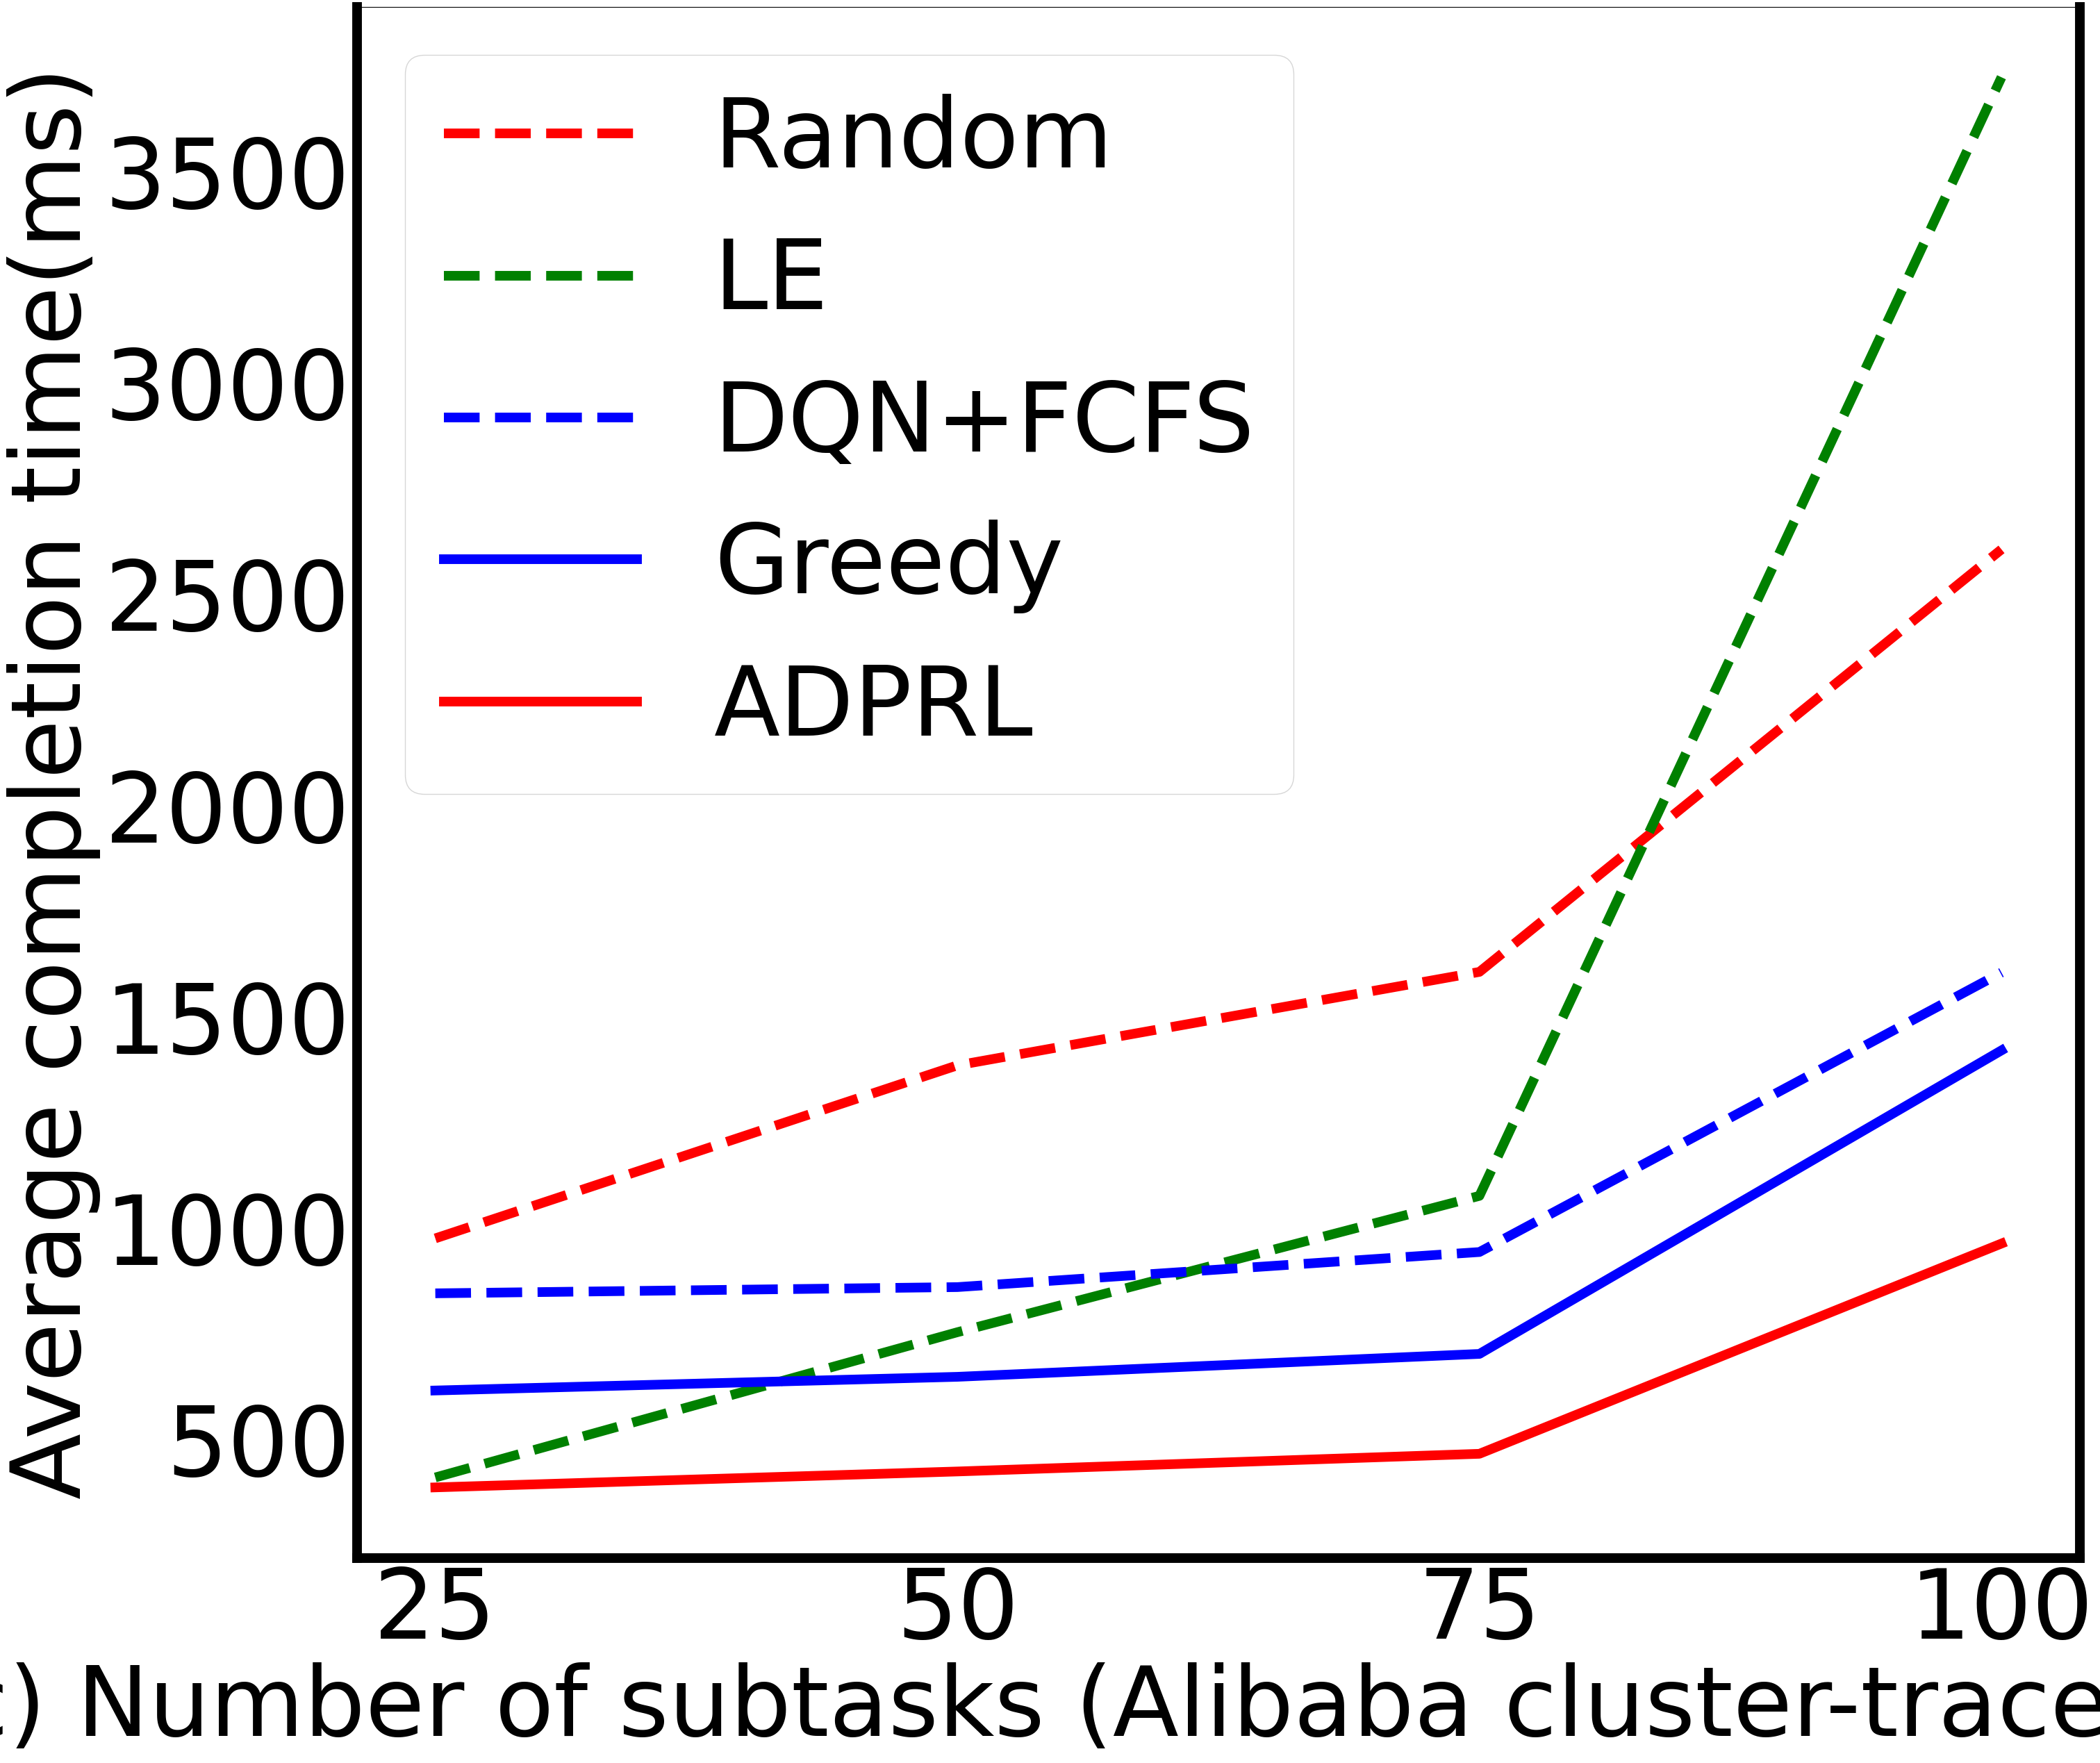

The matplotlib source for this figure:
# coding:utf-8

import numpy as np
import matplotlib.pyplot as plt
import matplotlib
if __name__ == '__main__':

    # x1=[5,10,20]
    # y1=[
    #     0.714, 2.118,7.757
    # ]
    x1=[25,50,75,100]
    y1=[39002/40.0, 55382/40.0, 64229/40.0, 104229/40.0]
    # x2=[]
    num = 3 # LE processing speed: 30
    y2=[49105.0/(40.0*num), 90355.0/(40.0*num), 129080.0/(40.0*num), 446770.0/(40.0*num)]
    # x3=[30,50,70,90,105,114,128,137,147,159,170,180,190,200,210,230,243,259,284,297,311]
    y3=[33800/40.0,34390/40.0, 37710/40.0,64168/40.0]
    y4=[24601/40.0,25897/40.0, 28065/40.0, 56800/40.0]
    y5=[15429/40.0,16935/40.0, 18609/40.0, 38512/40.0]
    # (49105.0/120-15429/40.0)/(49105.0/120)+(90355.0/120-16935/40.0)/(90355.0/120)+(129080.0/120-18609/40.0)/(129080.0/120)+(446770.0/120-38512/40.0)/(446770.0/120)
    1.80400303617+1.64772992908
    # (39002/40.0-15429/40.0)/(39002/40.0)+(55382/40.0-16935/40.0)/(55382/40.0)+(64229/40.0-18609/40.0)/(64229/40.0)+(104229/40.0/120-38512/40.0)/(104229/40.0)

    # (24601-15429)/24601+(25897-16935)/25897+(28065-16935)/28065+(56800-38512)/56800

    # (4162.5-1542.0)/4162.5+(4265.5-1692.6)/4265.5+(4346.9-1860.0)/4346.9+(6833.7-3850.3)/6833.7
    # x=np.arange(20,350)
    plt.figure(figsize=(32,29))
    plt.rc('font',family='Times New Roman')
    matplotlib.rcParams.update({'font.size': 100})
    width = 10
    l1=plt.plot(x1,y1,'r--',label='Random', linewidth=width)
    l2=plt.plot(x1,y2,'g--',label='LE', linewidth=width)
    l3=plt.plot(x1,y3,'b--',label='DQN+FCFS', linewidth=width)
    l4=plt.plot(x1,y4,'b^-',label='Greedy', linewidth=width)
    l5=plt.plot(x1,y5,'ro-',label='ADPRL', linewidth=width)
    ax=plt.gca()
    ax.spines['bottom'].set_linewidth(width)
    ax.spines['left'].set_linewidth(width)
    ax.spines['right'].set_linewidth(width)
    # plt.plot(x1,y1,'ro-')
    # plt.plot(x1,y1,'ro-',x2,y2,'g+-',x3,y3,'b^-')
    # plt.title('Effect of changing number of subtasks')
    plt.xlabel('c) Number of subtasks (Alibaba cluster-trace-v2018)')
    plt.ylabel('Average completion time(ms)')
    plt.xticks(x1)
    plt.legend()
    plt.savefig('subtask.pdf', dpi=120, bbox_inches='tight')
    plt.show()